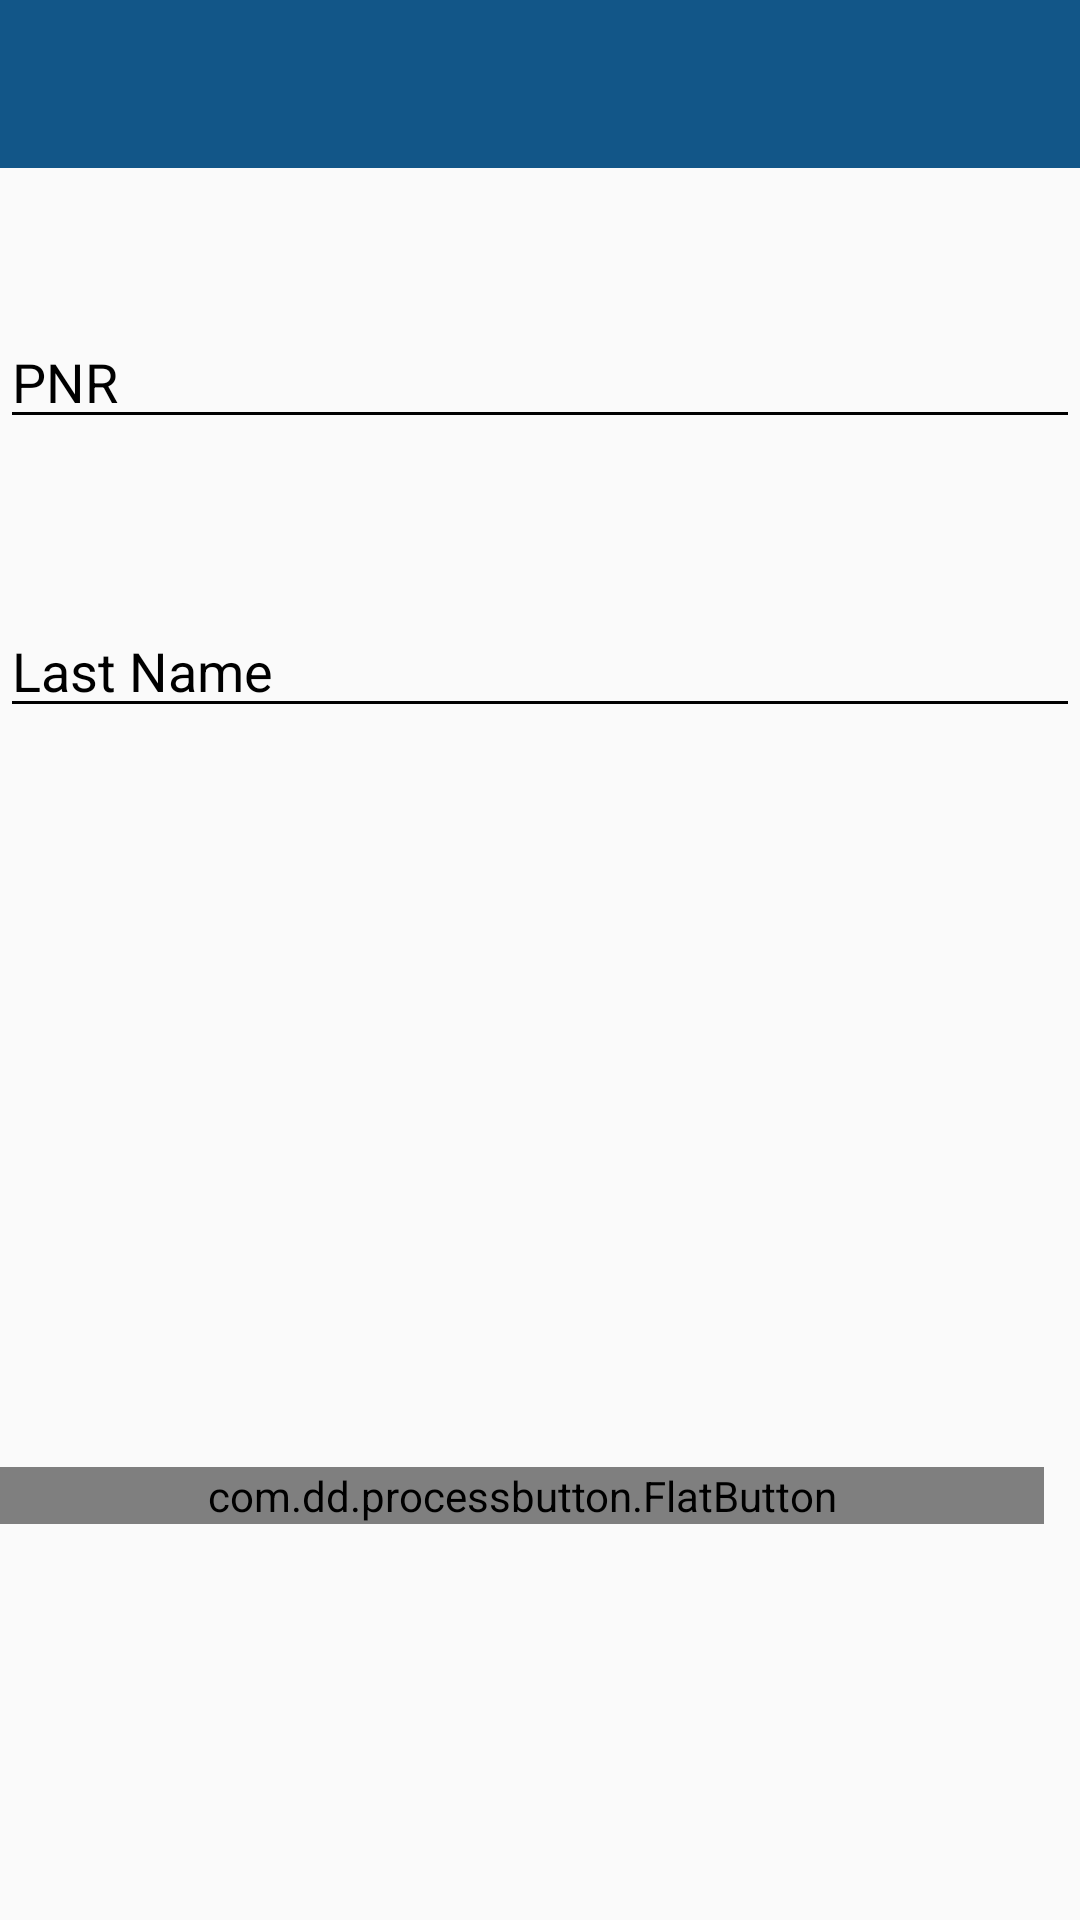

Layout XML and referenced resources for this Android screen:
<!-- AndroidManifest.xml: application theme MyMaterialTheme -->
<!-- res/layout/app_bar_pnrretriveactivity.xml -->
<?xml version="1.0" encoding="utf-8"?>
<RelativeLayout xmlns:android="http://schemas.android.com/apk/res/android"
    xmlns:app="http://schemas.android.com/apk/res-auto"
    xmlns:tools="http://schemas.android.com/tools"
    android:layout_width="match_parent"
    android:layout_height="match_parent"
    tools:context=".PnrRetrievalActivity">

    <android.support.design.widget.AppBarLayout
        android:layout_width="match_parent"
        android:layout_height="wrap_content"
        android:theme="@style/AppTheme.AppBarOverlay"
        android:id="@+id/appBarLayout">

        <android.support.v7.widget.Toolbar
            android:id="@+id/PnrRetrievalToolbar"
            android:layout_width="match_parent"
            android:layout_height="?attr/actionBarSize"
            android:background="?attr/colorPrimary"
            app:popupTheme="@style/AppTheme.PopupOverlay">

        </android.support.v7.widget.Toolbar>

    </android.support.design.widget.AppBarLayout>

   
    <EditText
        android:id="@+id/pnr"
        android:layout_width="match_parent"
        android:layout_height="wrap_content"
        android:layout_alignParentLeft="true"
        android:layout_alignParentStart="true"
        android:layout_below="@+id/appBarLayout"
        android:layout_marginTop="49dp"
        android:backgroundTint="#000000"
        android:ems="10"
        android:hint="PNR"
        android:maxLines="1"
        android:popupBackground="#ffffff"
        android:textColor="#000000"
        android:textColorHint="#000000" />

    

    
        
        

    <EditText
        android:id="@+id/lastName"
        android:layout_width="match_parent"
        android:layout_height="wrap_content"
        android:layout_alignParentLeft="true"
        android:layout_alignParentStart="true"
        android:layout_below="@+id/pnr"
        android:layout_marginTop="55dp"
        android:backgroundTint="#000000"
        android:ems="10"
        android:hint="Last Name"
        android:maxLines="1"
        android:popupBackground="#ffffff"
        android:textColor="#000000"
        android:textColorHint="#000000" />
    


    <com.dd.processbutton.FlatButton
        android:id="@+id/fetchPnr"
        android:layout_width="match_parent"
        android:layout_height="wrap_content"
        android:layout_alignParentBottom="true"
        android:layout_alignParentEnd="true"
        android:layout_alignParentRight="true"
        android:layout_marginBottom="132dp"
        android:layout_marginEnd="12dp"
        android:layout_marginRight="12dp"
        android:background="@color/colorPrimary"
        android:text="Continue"
        android:textColor="#ffffff" />

</RelativeLayout>
<!-- resources referenced by this layout -->
<resources>
  <color name="colorPrimary">#125688</color>
  <style name="AppTheme.AppBarOverlay" parent="ThemeOverlay.AppCompat.Dark.ActionBar" />
  <style name="AppTheme.PopupOverlay" parent="ThemeOverlay.AppCompat.Light" />
  <style name="MyMaterialTheme" parent="MyMaterialTheme.Base">
  
      </style>
  <style name="MyMaterialTheme.Base" parent="Theme.AppCompat.Light.DarkActionBar">
          <item name="windowActionBar">false</item>
          <item name="colorPrimary">@color/colorPrimary</item>
          <item name="colorPrimaryDark">@color/colorPrimaryDark</item>
          <item name="colorAccent">@color/colorAccent</item>
          <item name="windowNoTitle">true</item>Material.Drawable.CheckBox
      </style>
  <color name="colorPrimaryDark">#125688</color>
  <color name="colorAccent">#d11268</color>
</resources>
